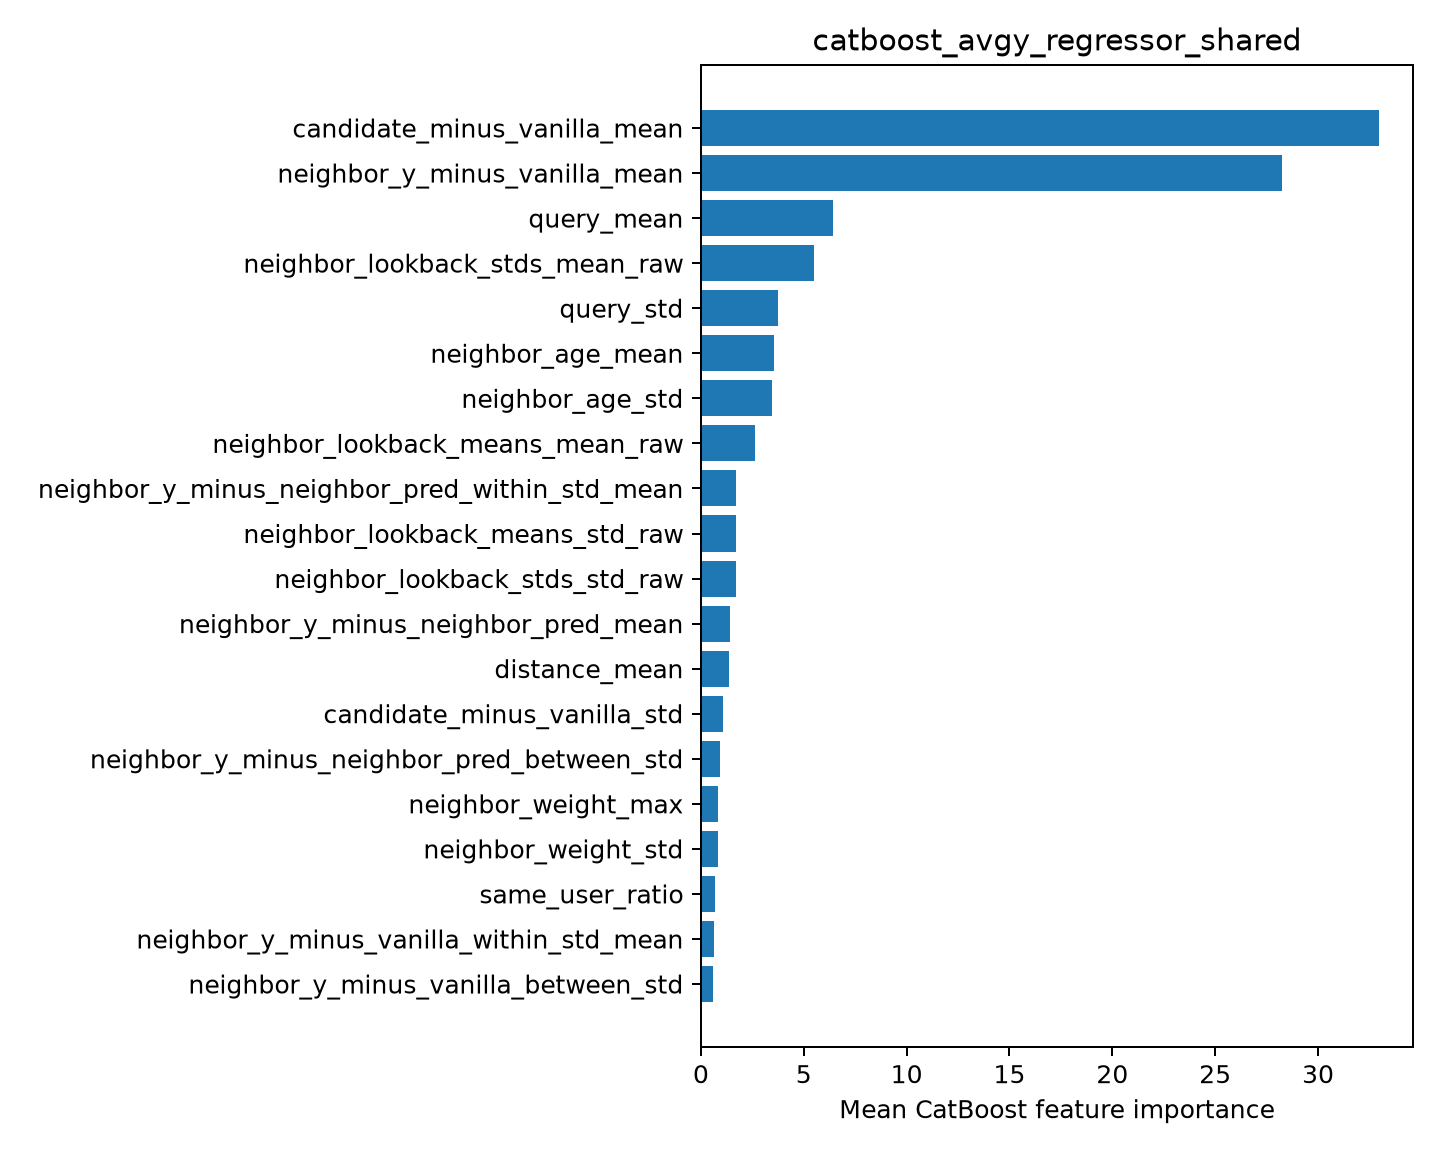

Values plotted in this chart, from the file beside it:
feature, importance
candidate_minus_vanilla_mean, 32.97
neighbor_y_minus_vanilla_mean, 28.26
query_mean, 6.406
neighbor_lookback_stds_mean_raw, 5.48
query_std, 3.753
neighbor_age_mean, 3.541
neighbor_age_std, 3.477
neighbor_lookback_means_mean_raw, 2.605
neighbor_y_minus_neighbor_pred_within_st…, 1.72
neighbor_lookback_means_std_raw, 1.72
neighbor_lookback_stds_std_raw, 1.716
neighbor_y_minus_neighbor_pred_mean, 1.415
distance_mean, 1.374
candidate_minus_vanilla_std, 1.051
neighbor_y_minus_neighbor_pred_between_s…, 0.9403
neighbor_weight_max, 0.8163
neighbor_weight_std, 0.8118
same_user_ratio, 0.6939
neighbor_y_minus_vanilla_within_std_mean, 0.6587
neighbor_y_minus_vanilla_between_std, 0.5948
